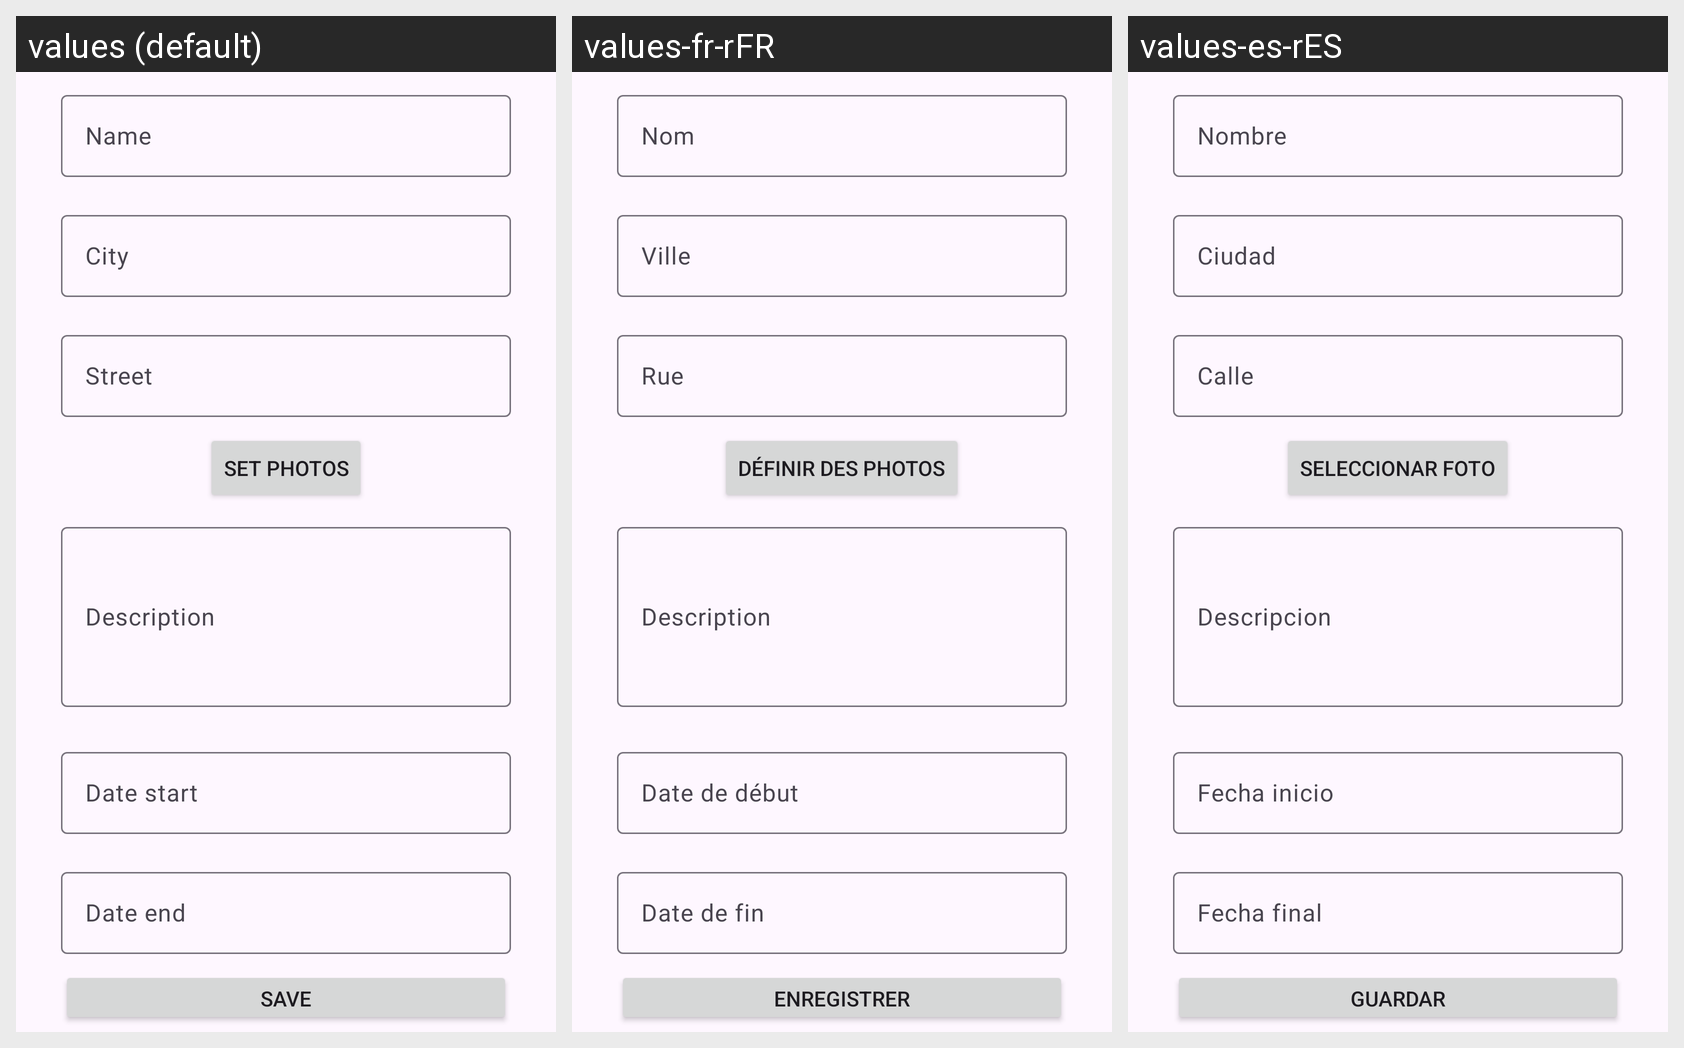

Strings drawn on this Android screen and how each of the app's shown locales translates them:
Android screen res/layout/fragment_crear_evento.xml rendered under 3 locales, left to right: values (default), values-fr-rFR, values-es-rES. Device: Nexus 5 (rendered at 1080×1920; each locale shown at half size, 540×960, under a caption strip naming it); theme Theme.ProyectoFinal.
Strings drawn on this screen, with the default value and each locale's value (text and hints the layout hard-codes, and strings that could not be matched under every locale, appear in the picture but are not listed):

name
  values: Name
  values-fr-rFR: Nom
  values-es-rES: Nombre

city
  values: City
  values-fr-rFR: Ville
  values-es-rES: Ciudad

street
  values: Street
  values-fr-rFR: Rue
  values-es-rES: Calle

setphoto
  values: Set photos
  values-fr-rFR: Définir des photos
  values-es-rES: Seleccionar Foto

description
  values: Description
  values-fr-rFR: Description
  values-es-rES: Descripcion

datestart
  values: Date start
  values-fr-rFR: Date de début
  values-es-rES: Fecha inicio

datend
  values: Date end
  values-fr-rFR: Date de fin
  values-es-rES: Fecha final

save
  values: Save
  values-fr-rFR: Enregistrer
  values-es-rES: Guardar
